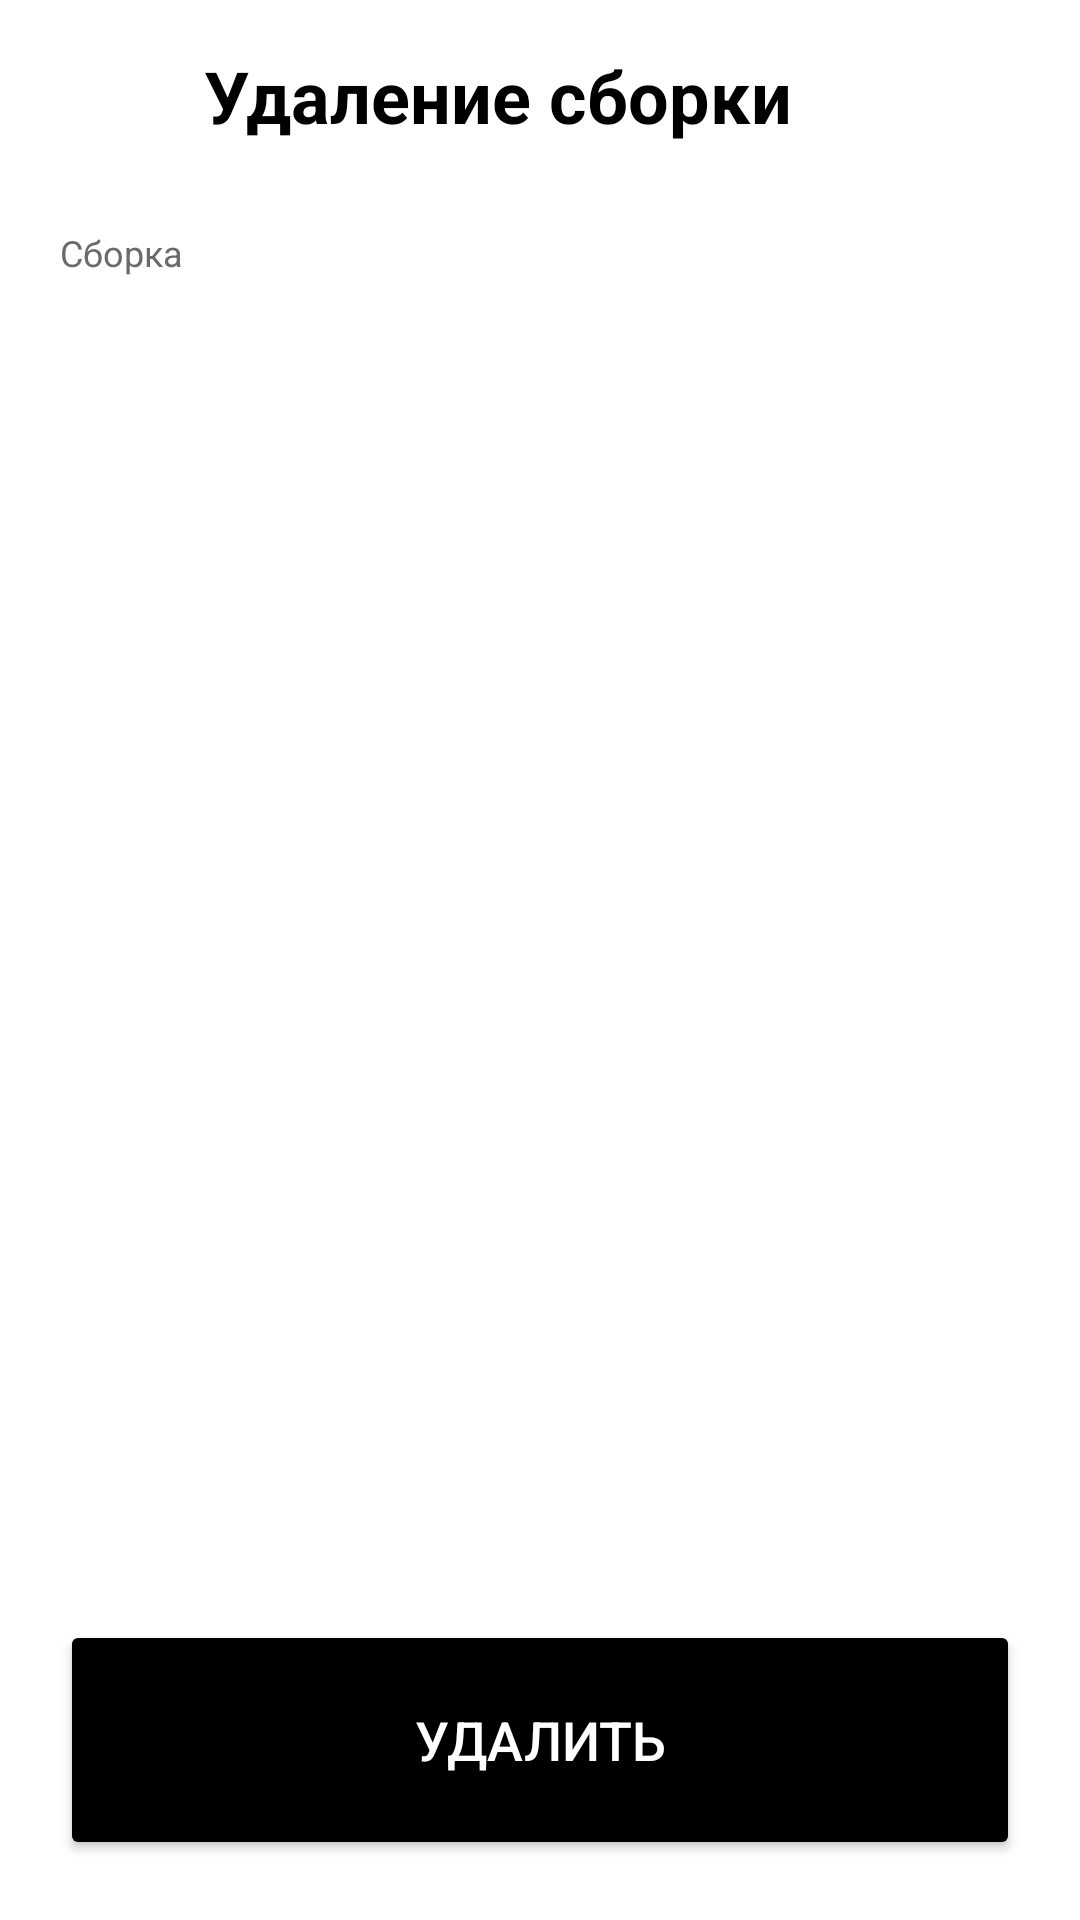

The Android layout XML behind this screen, and the referenced resources:
<!-- AndroidManifest.xml: application theme AppTheme -->
<!-- res/layout/activity_delete_config.xml -->
<?xml version="1.0" encoding="utf-8"?>
<androidx.constraintlayout.widget.ConstraintLayout
    xmlns:android="http://schemas.android.com/apk/res/android"
    xmlns:app="http://schemas.android.com/apk/res-auto"
    xmlns:tools="http://schemas.android.com/tools"
    android:layout_width="match_parent"
    android:layout_height="match_parent"
    android:background="@color/white"
    tools:context=".DeleteConfigActivity">

    
    <LinearLayout
        android:id="@+id/top_menu"
        android:layout_width="0dp"
        android:layout_height="wrap_content"
        android:orientation="horizontal"
        android:layout_margin="8dp"
        android:elevation="4dp"
        app:layout_constraintTop_toTopOf="parent"
        app:layout_constraintStart_toStartOf="parent"
        app:layout_constraintEnd_toEndOf="parent">

        <ImageButton
            android:id="@+id/back_button"
            android:layout_width="48dp"
            android:layout_height="48dp"
            android:background="?android:attr/selectableItemBackground"
            android:src="@drawable/ic_back_arrow_black"
            android:contentDescription="Back button"
            android:elevation="4dp"
            android:scaleType="fitCenter"
            android:adjustViewBounds="true" />

        <TextView
            android:layout_width="wrap_content"
            android:layout_height="wrap_content"
            android:text="Удаление сборки"
            android:textSize="24sp"
            android:textStyle="bold"
            android:textColor="@android:color/black"
            android:layout_gravity="center_vertical"
            android:paddingStart="12dp" />
    </LinearLayout>

    
    <LinearLayout
        android:id="@+id/form_container"
        android:layout_width="0dp"
        android:layout_height="0dp"
        android:orientation="vertical"
        android:padding="20dp"
        app:layout_constraintTop_toBottomOf="@id/top_menu"
        app:layout_constraintStart_toStartOf="parent"
        app:layout_constraintEnd_toEndOf="parent"
        app:layout_constraintBottom_toTopOf="@+id/button_container">

        <TextView
            android:layout_width="match_parent"
            android:layout_height="wrap_content"
            android:text="Сборка"
            android:textSize="12sp"
            android:textColor="@color/light_gray"
            android:paddingBottom="4dp" />
        <Spinner
            android:id="@+id/configSelectionSpinner"
            android:layout_width="match_parent"
            android:layout_height="60dp"
            android:background="@drawable/butt_border"
            app:popupTheme="@style/SpinnerPopupTheme"
            android:spinnerMode="dropdown"/>
    </LinearLayout>

    
    <LinearLayout
        android:id="@+id/button_container"
        android:layout_width="0dp"
        android:layout_height="wrap_content"
        android:orientation="vertical"
        android:padding="20dp"
        android:background="@color/white"
        app:layout_constraintStart_toStartOf="parent"
        app:layout_constraintEnd_toEndOf="parent"
        app:layout_constraintBottom_toBottomOf="parent">

        <Button
            android:id="@+id/deleteButton"
            android:layout_width="match_parent"
            android:layout_height="80dp"
            android:text="УДАЛИТЬ"
            android:textSize="18sp"
            android:textColor="@color/white"
            android:backgroundTint="@color/black"
            app:cornerRadius="30dp" />
    </LinearLayout>

</androidx.constraintlayout.widget.ConstraintLayout>
<!-- resources referenced by this layout -->
<resources>
  <color name="black">#FF000000</color>
  <color name="light_gray">#6A6A6A</color>
  <color name="white">#FFFFFFFF</color>
  <style name="SpinnerPopupTheme" parent="Theme.AppCompat.Light.DarkActionBar">
          <item name="android:popupBackground">@color/popUp</item>
      </style>
  <style name="AppTheme" parent="Theme.MaterialComponents.DayNight.NoActionBar">
          
          <item name="colorControlActivated">#0080FF</item>
          
          <item name="android:textColorHighlight">#96BFFF</item>
      </style>
  <color name="popUp">#666666</color>
</resources>
